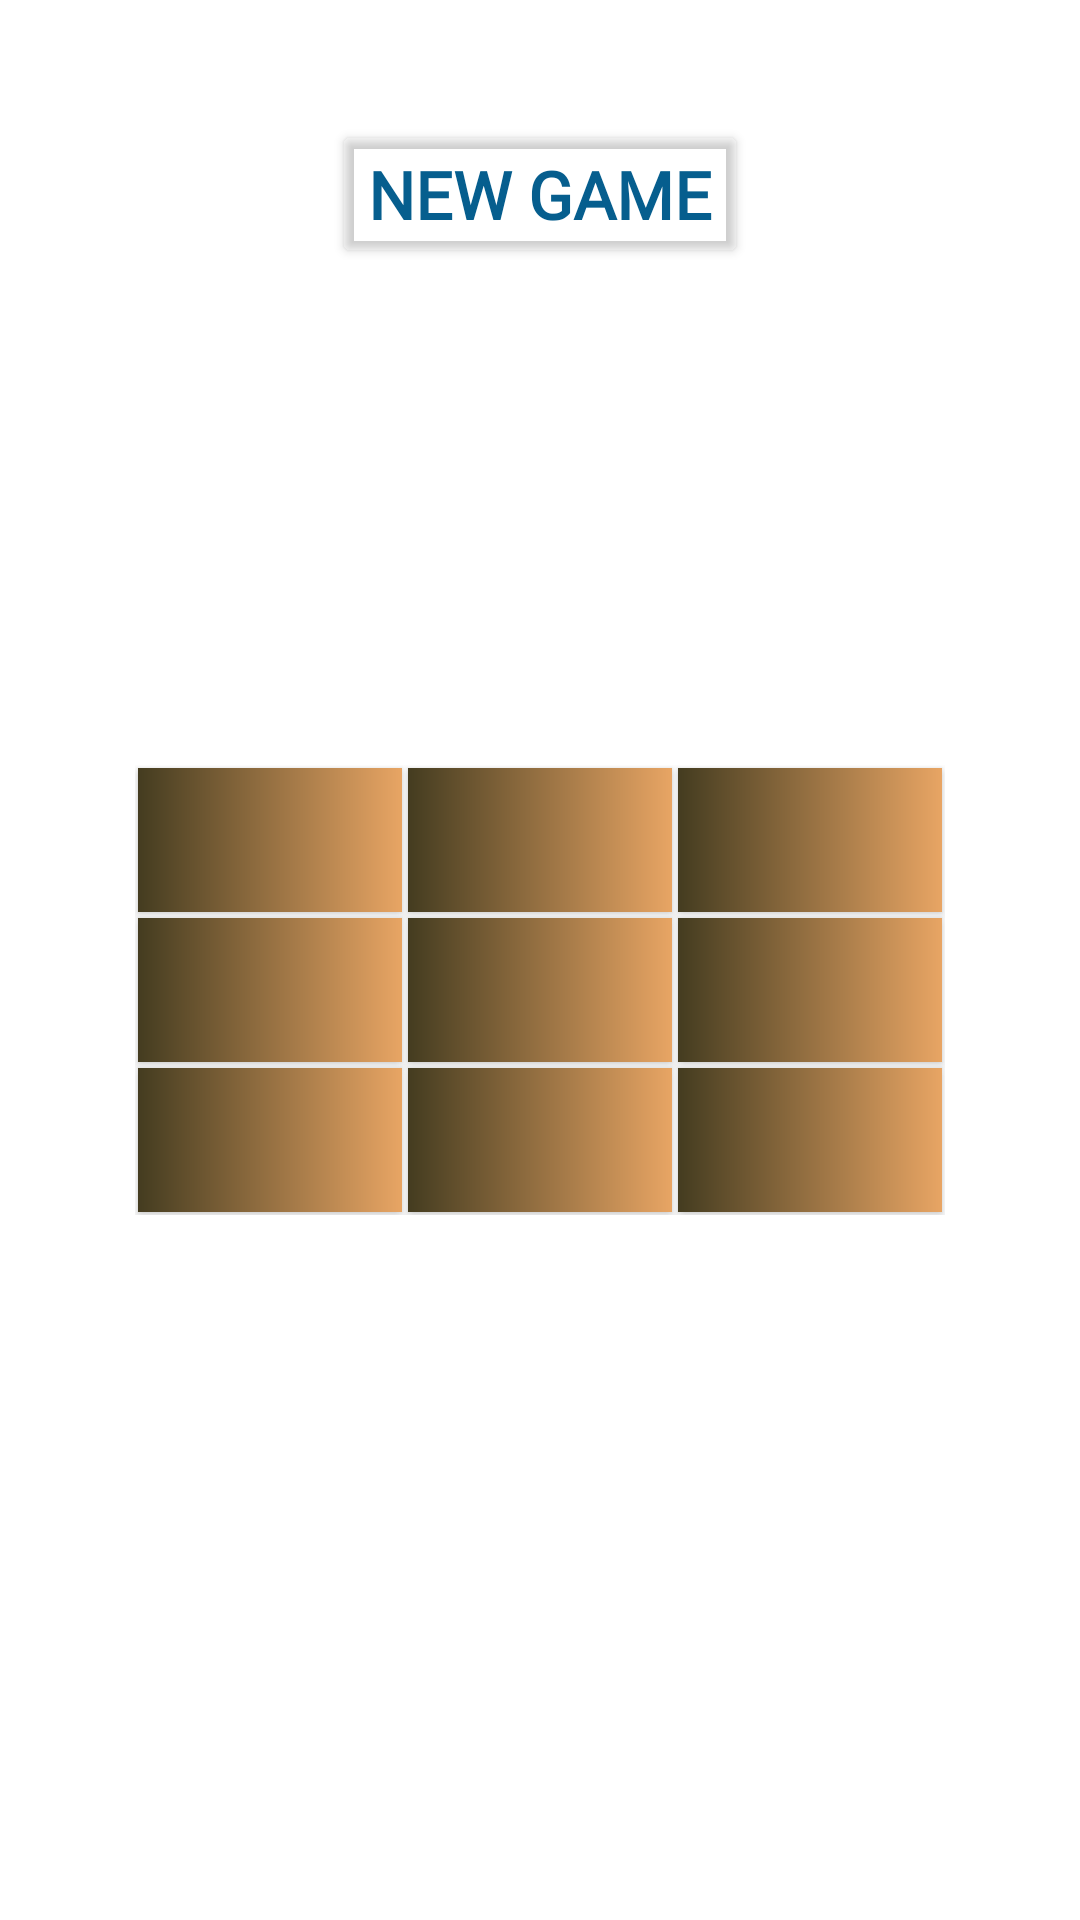

Produce the Android XML layout that renders to this screen, including the resource entries it uses.
<!-- AndroidManifest.xml: application theme Theme.EmpoweringLearningEdventure -->
<!-- res/layout/activity_puzzle.xml -->
<?xml version="1.0" encoding="utf-8"?>
<FrameLayout xmlns:android="http://schemas.android.com/apk/res/android"
    xmlns:app="http://schemas.android.com/apk/res-auto"
    xmlns:tools="http://schemas.android.com/tools"
    android:layout_width="match_parent"
    android:layout_height="match_parent"
    tools:context=".PuzzleActivity"
    android:paddingLeft="20dp"
    android:paddingTop="40dp"
    android:paddingRight="20dp"
    android:paddingBottom="20dp">

    <Button
        android:id="@+id/btnNewGame3"
        android:layout_width="wrap_content"
        android:layout_height="wrap_content"
        android:layout_gravity="center_horizontal"
        android:fontFamily="@font/new_rocker"
        android:text="New Game"
        android:textColor="#065E8E"
        android:textSize="22dp"
        android:textStyle="bold"
        app:backgroundTint="#00000000"
        />

    <RelativeLayout
        android:id="@+id/group"
        android:layout_width="wrap_content"
        android:layout_height="wrap_content"
        android:layout_gravity="center"
        >

        <Button
            android:id="@+id/button1"
            style="@style/ButtonStyle"
            android:layout_alignParentStart="true"
            android:layout_alignParentLeft="true"
            android:layout_alignParentTop="true"
            android:tag="00"
            />

        <Button
            android:id="@+id/button2"
            style="@style/ButtonStyle"
            android:layout_alignParentTop="true"
            android:layout_toEndOf="@+id/button1"
            android:layout_toRightOf="@+id/button1"
            android:fontFamily="@font/sonsie_one"
            android:tag="01"
            />

        <Button
            android:id="@+id/button3"
            style="@style/ButtonStyle"
            android:layout_alignParentTop="true"
            android:tag="02"
            android:layout_toEndOf="@+id/button2"
            android:layout_toRightOf="@+id/button2" />

        <Button
            android:id="@+id/button4"
            style="@style/ButtonStyle"
            android:layout_alignParentStart="true"
            android:layout_alignParentLeft="true"
            android:layout_below="@+id/button1"
            android:tag="10" />

        <Button
            android:id="@+id/button5"
            style="@style/ButtonStyle"
            android:layout_below="@+id/button2"
            android:layout_toEndOf="@+id/button1"
            android:layout_toRightOf="@+id/button1"
            android:tag="11" />

        <Button
            android:id="@+id/button6"
            style="@style/ButtonStyle"
            android:layout_below="@+id/button3"
            android:layout_toEndOf="@+id/button2"
            android:layout_toRightOf="@+id/button2"
            android:tag="12" />

        <Button
            android:id="@+id/button7"
            style="@style/ButtonStyle"
            android:layout_alignParentStart="true"
            android:layout_alignParentLeft="true"
            android:layout_below="@+id/button4"
            android:tag="20" />

        <Button
            android:id="@+id/button8"
            style="@style/ButtonStyle"
            android:layout_below="@+id/button5"
            android:layout_toEndOf="@+id/button1"
            android:layout_toRightOf="@+id/button1"
            android:tag="21"
            />

        <Button
            android:id="@+id/button9"
            style="@style/ButtonStyle"
            android:layout_below="@+id/button6"
            android:layout_toEndOf="@+id/button2"
            android:layout_toRightOf="@+id/button2"
            android:tag="22" />
    </RelativeLayout>

</FrameLayout>
<!-- resources referenced by this layout -->
<resources>
  <style name="ButtonStyle">
          <item name="android:layout_width">wrap_content</item>
          <item name="android:layout_height">wrap_content</item>
          <item name="android:onClick">buttonClick</item>
          <item name="android:layout_margin">1dp</item>
          <item name="android:background">@drawable/number_puzzle_btn</item>
          <item name="backgroundTintMode">src_over</item>
          <item name="backgroundTint">?android:attr/windowSplashScreenIconBackgroundColor</item>
          <item name="android:textSize">35sp</item>
          <item name="android:fontFamily">@font/sonsie_one</item>
      </style>
  <style name="Theme.EmpoweringLearningEdventure" parent="Theme.MaterialComponents.DayNight.DarkActionBar">
          
          <item name="colorPrimary">@color/material_dynamic_primary70</item>
          <item name="colorPrimaryVariant">@color/material_dynamic_primary50</item>
          <item name="colorOnPrimary">@color/white</item>
          
          <item name="colorSecondary">@color/teal_200</item>
          <item name="colorSecondaryVariant">@color/teal_700</item>
          <item name="colorOnSecondary">@color/black</item>
          
          <item name="android:statusBarColor" tools:targetApi="21">?attr/colorPrimaryVariant</item>
          
      </style>
  <!-- drawable number_puzzle_btn (drawable) -->
  <?xml version="1.0" encoding="utf-8"?>
  <shape xmlns:android="http://schemas.android.com/apk/res/android">
  
      <gradient android:startColor="@color/startcolorgradiant"
          android:endColor="@color/endcolorgradiant"
          />
  </shape>
  <color name="white">#FFFFFFFF</color>
  <color name="teal_200">#FF03DAC5</color>
  <color name="teal_700">#FF018786</color>
  <color name="black">#FF000000</color>
  <color name="startcolorgradiant">#443C20</color>
  <color name="endcolorgradiant">#e8a564</color>
</resources>
